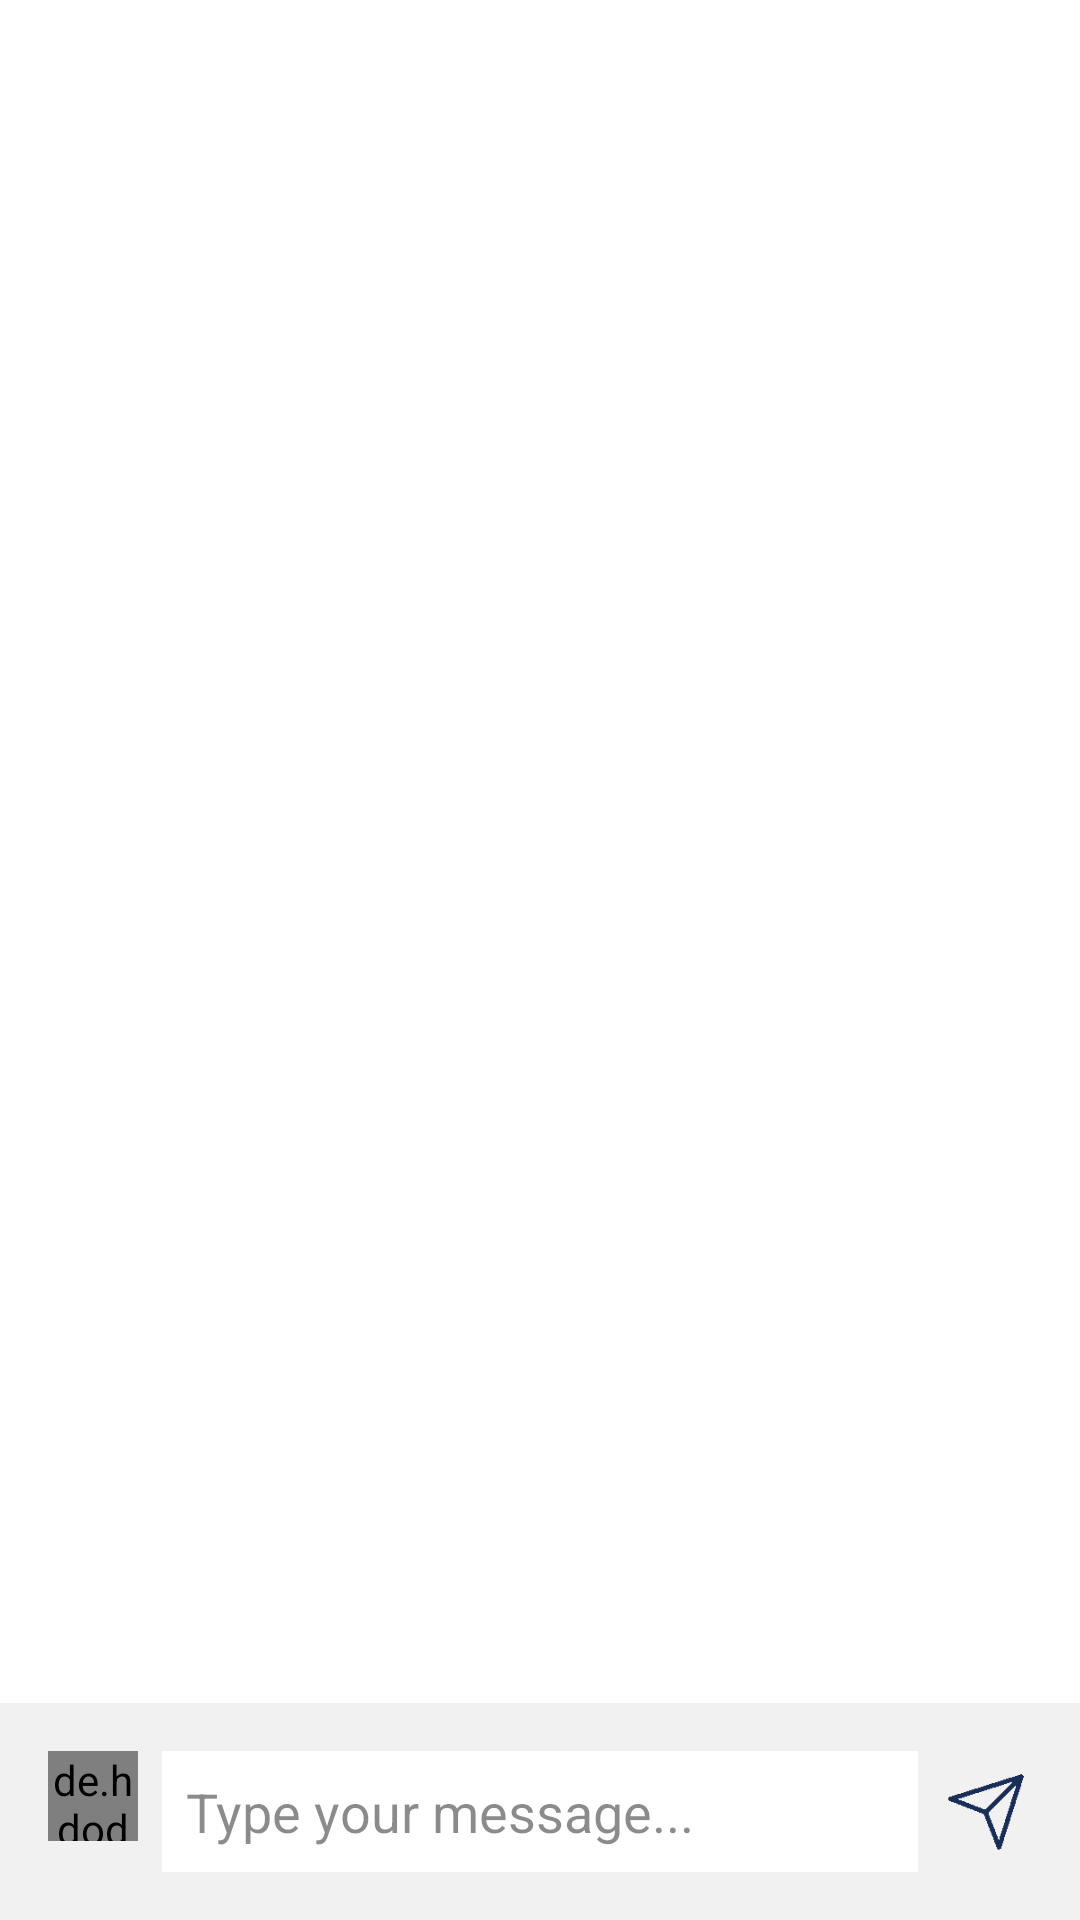

The Android layout XML behind this screen, and the referenced resources:
<!-- AndroidManifest.xml: application theme Theme.Blog4pp -->
<!-- res/layout/activity_message.xml -->
<?xml version="1.0" encoding="utf-8"?>
<LinearLayout xmlns:android="http://schemas.android.com/apk/res/android"
    xmlns:app="http://schemas.android.com/apk/res-auto"
    xmlns:tools="http://schemas.android.com/tools"
    android:layout_width="match_parent"
    android:layout_height="match_parent"
    android:orientation="vertical"
    android:background="@color/white"
    tools:context=".MessageActivity">
    <androidx.recyclerview.widget.RecyclerView
        android:id="@+id/rcvMessage"
        android:layout_width="match_parent"
        android:layout_height="0dp"
        android:layout_weight="1">
    </androidx.recyclerview.widget.RecyclerView>
    <LinearLayout
        android:background="#f1f1f2"
        android:layout_width="match_parent"
        android:layout_height="wrap_content"
        android:padding="16dp">
        <de.hdodenhof.circleimageview.CircleImageView
            android:layout_width="30dp"
            android:layout_height="30dp"
            android:onClick="showMessage"
            android:src="@drawable/btn_add_on_edt">
        </de.hdodenhof.circleimageview.CircleImageView>
        <EditText
            android:id="@+id/edtChat"
            android:background="@color/white"
            android:layout_marginStart="8dp"
            android:layout_width="0dp"
            android:layout_height="wrap_content"
            android:layout_weight="1"
            android:textColor="@color/black"
            android:textColorHint="#74000000"
            android:hint="Type your message..."
            android:padding="8dp">
        </EditText>
        <ImageView
            android:layout_gravity="center_vertical"
            android:layout_marginStart="8dp"
            android:id="@+id/btnSend"
            android:onClick="SendMessageHandler"
            android:layout_width="30dp"
            android:layout_height="30dp"
            android:src="@drawable/btn_send_on_edt">
        </ImageView>
    </LinearLayout>

</LinearLayout>
<!-- resources referenced by this layout -->
<resources>
  <color name="black">#000000</color>
  <color name="white">#FFFFFF</color>
  <!-- drawable btn_add_on_edt: png bitmap (drawable-v24, 2259 bytes) -->
  <!-- drawable btn_send_on_edt: png bitmap (drawable-v24, 2411 bytes) -->
  <style name="Theme.Blog4pp" parent="Theme.MaterialComponents.DayNight.DarkActionBar">
          
          <item name="colorPrimary">@color/purple_500</item>
          <item name="colorPrimaryVariant">@color/purple_700</item>
          <item name="colorOnPrimary">@color/white</item>
          
          <item name="colorSecondary">@color/teal_200</item>
          <item name="colorSecondaryVariant">@color/teal_700</item>
          <item name="colorOnSecondary">@color/black</item>
          
          <item name="android:statusBarColor" tools:targetApi="l">?attr/colorPrimaryVariant</item>
          
      </style>
  <color name="purple_500">#9C27B0</color>
  <color name="purple_700">#673AB7</color>
  <color name="teal_200">#80CBC4 </color>
  <color name="teal_700">#00796B</color>
</resources>
